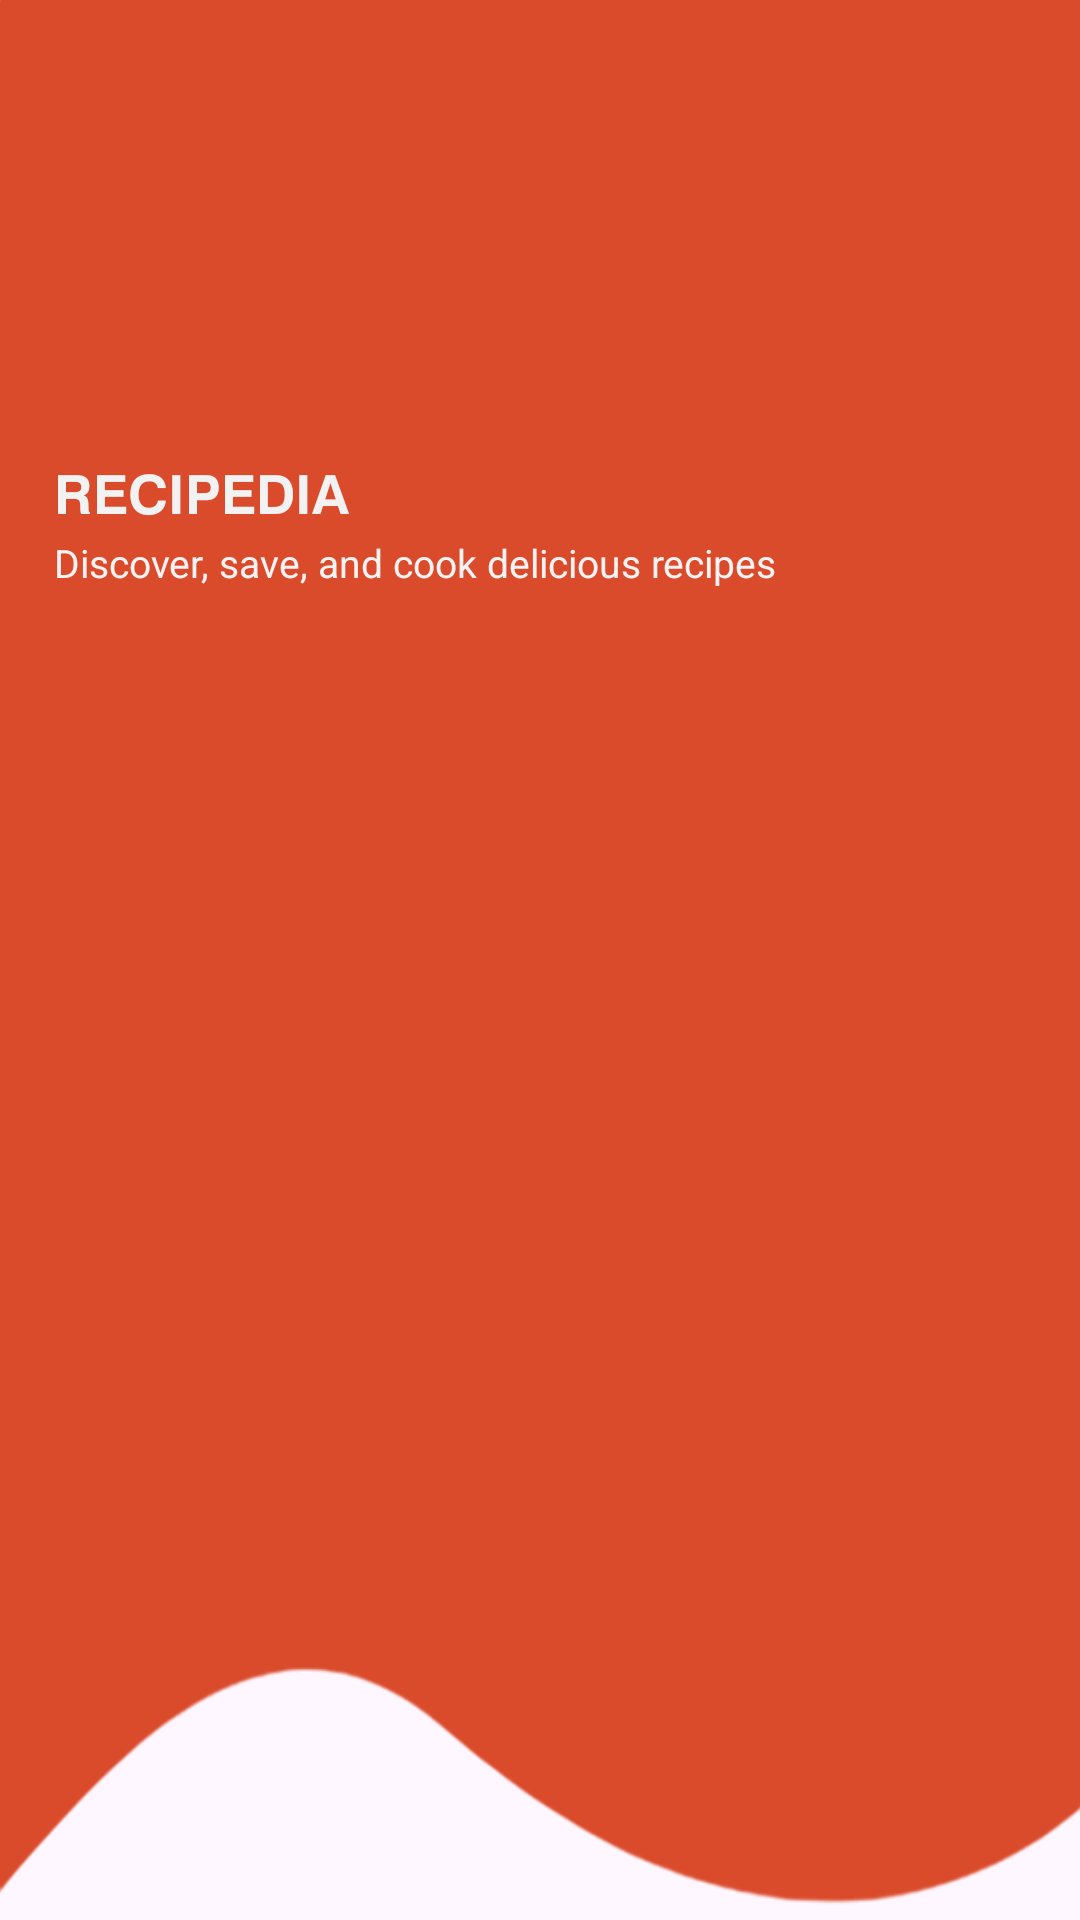

The Android layout XML behind this screen, and the referenced resources:
<!-- AndroidManifest.xml: application theme Theme.Recipedia -->
<!-- res/layout/nav_header_main.xml -->
<?xml version="1.0" encoding="utf-8"?>
<LinearLayout xmlns:android="http://schemas.android.com/apk/res/android"
    xmlns:app="http://schemas.android.com/apk/res-auto"
    android:layout_width="match_parent"
    android:layout_height="240dp"
    android:background="@drawable/navheader_bg"
    android:orientation="vertical"
    android:backgroundTint="#DA4B2C"
    android:theme="@style/ThemeOverlay.AppCompat.Dark">

    <androidx.appcompat.widget.AppCompatImageView
        android:layout_width="100dp"
        android:layout_height="100dp"
        android:contentDescription="@string/nav_header_desc"
        android:layout_marginStart="12dp"
        app:srcCompat="@drawable/chef"
        android:layout_marginTop="50dp"/>

    <TextView
        android:layout_width="match_parent"
        android:layout_height="wrap_content"
        android:text="@string/nav_header_title"
        android:layout_marginStart="18dp"
        android:textSize="18sp"
        android:layout_marginTop="2dp"
        android:textColor="#F2F2F2"
        android:fontFamily="@font/intan"
        android:textAppearance="@style/TextAppearance.AppCompat.Body1" />

    <TextView
        android:layout_width="wrap_content"
        android:layout_height="wrap_content"
        android:textSize="13sp"
        android:layout_marginStart="18dp"
        android:textColor="#FBF3F3"
        android:layout_marginTop="2dp"
        android:layout_marginBottom="5dp"
        android:text="@string/nav_header_subtitle" />
</LinearLayout>
<!-- resources referenced by this layout -->
<resources>
  <!-- drawable navheader_bg: png bitmap (drawable, 86698 bytes) -->
  <string name="nav_header_desc">Navigation header</string>
  <string name="nav_header_subtitle">Discover, save, and cook delicious recipes</string>
  <string name="nav_header_title">𝗥𝗘𝗖𝗜𝗣𝗘𝗗𝗜𝗔</string>
  <style name="Theme.Recipedia" parent="Base.Theme.Recipedia" />
  <style name="Base.Theme.Recipedia" parent="Theme.Material3.DayNight.NoActionBar">
          
          
      </style>
</resources>
